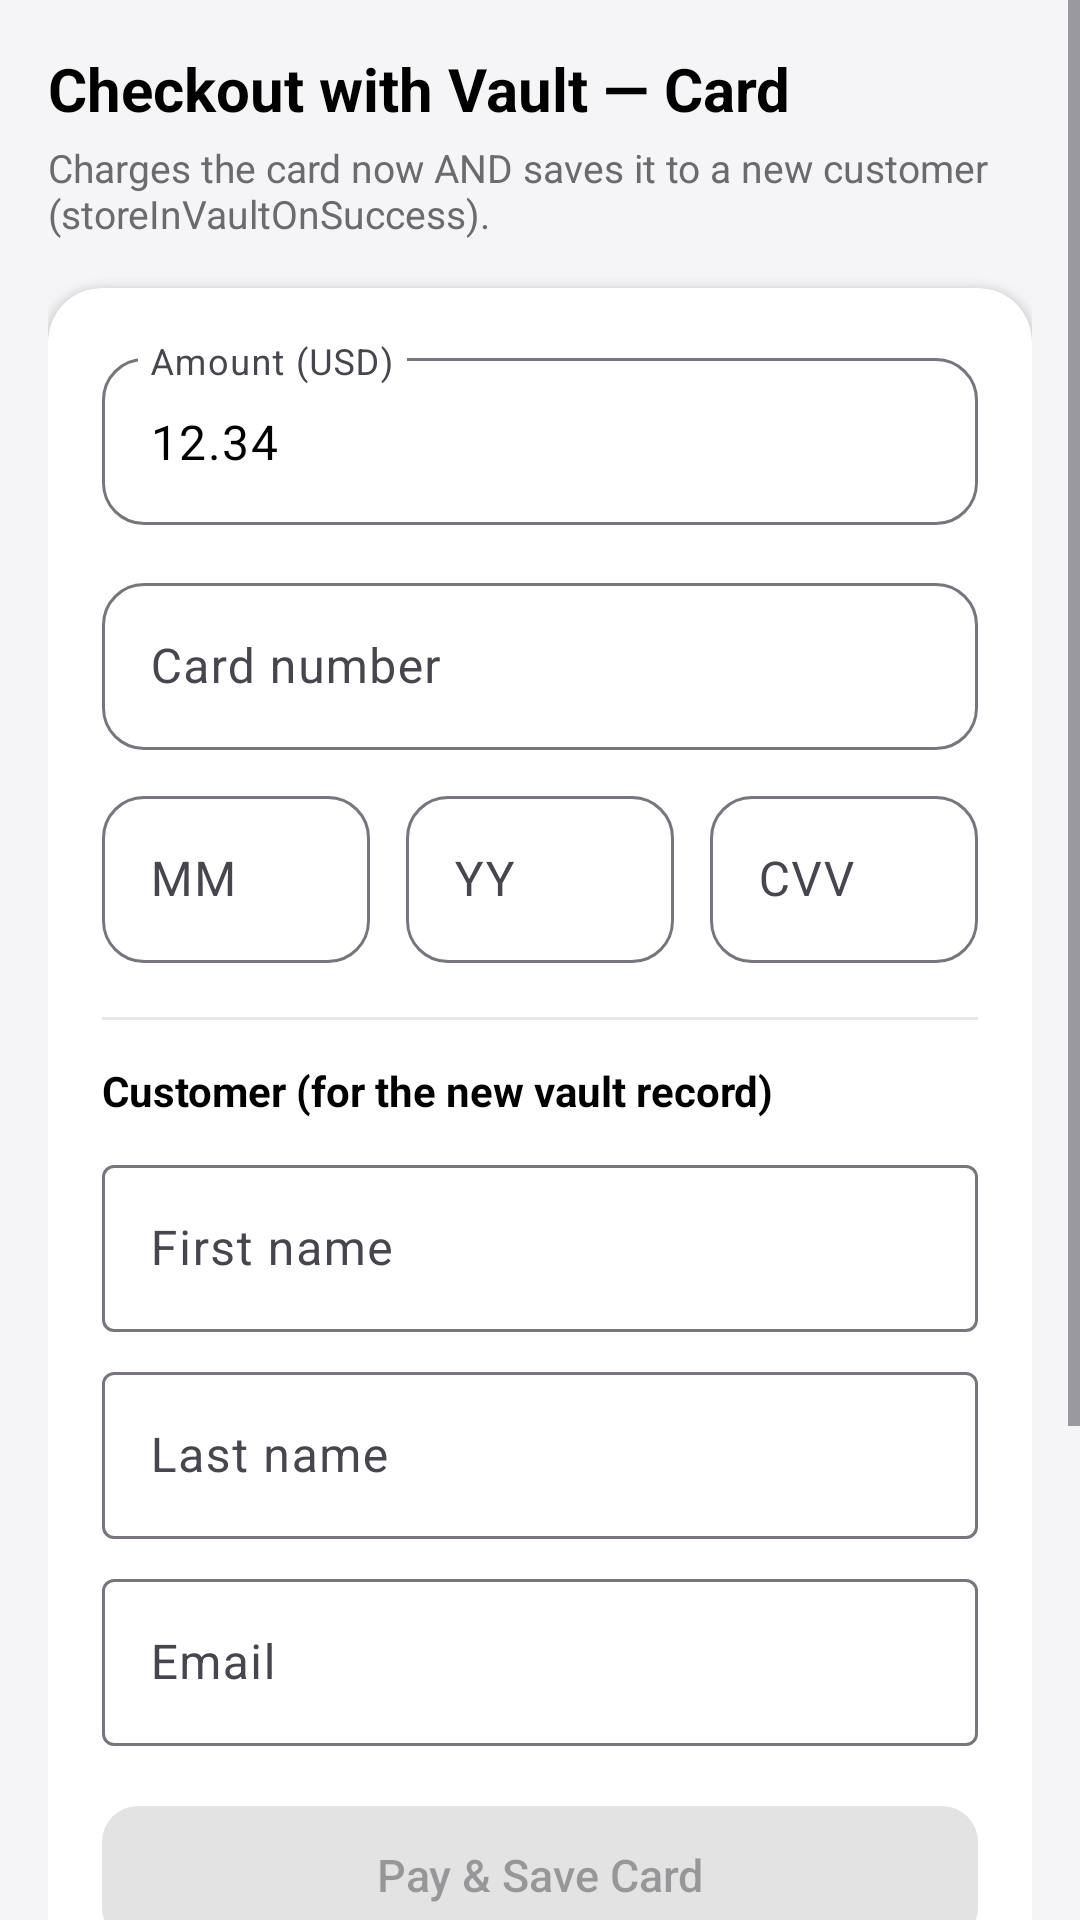

Android layout source for this screen:
<!-- AndroidManifest.xml: application theme Theme.WoodSBXBraintree -->
<!-- res/layout/activity_vaultcheckout_card.xml -->
<?xml version="1.0" encoding="utf-8"?>
<ScrollView xmlns:android="http://schemas.android.com/apk/res/android"
    xmlns:app="http://schemas.android.com/apk/res-auto"
    android:layout_width="match_parent"
    android:layout_height="match_parent"
    android:background="@color/panel_bg"
    android:fillViewport="true">

    <LinearLayout
        android:layout_width="match_parent"
        android:layout_height="wrap_content"
        android:orientation="vertical"
        android:padding="16dp">

        <TextView
            android:layout_width="wrap_content"
            android:layout_height="wrap_content"
            android:text="Checkout with Vault — Card"
            android:textColor="@color/black"
            android:textSize="20sp"
            android:textStyle="bold" />

        <TextView
            android:layout_width="wrap_content"
            android:layout_height="wrap_content"
            android:layout_marginTop="4dp"
            android:layout_marginBottom="16dp"
            android:text="Charges the card now AND saves it to a new customer (storeInVaultOnSuccess)."
            android:textColor="@color/text_secondary"
            android:textSize="13sp" />

        <com.google.android.material.card.MaterialCardView
            style="@style/Widget.App.ContentCard"
            android:layout_width="match_parent"
            android:layout_height="wrap_content">

            <LinearLayout
                android:layout_width="match_parent"
                android:layout_height="wrap_content"
                android:orientation="vertical">

                <com.google.android.material.textfield.TextInputLayout
                    android:id="@+id/amountLayout"
                    android:layout_width="match_parent"
                    android:layout_height="wrap_content"
                    android:layout_marginBottom="14dp"
                    android:hint="Amount (USD)"
                    app:boxBackgroundMode="outline"
                    app:boxCornerRadiusTopStart="14dp"
                    app:boxCornerRadiusTopEnd="14dp"
                    app:boxCornerRadiusBottomStart="14dp"
                    app:boxCornerRadiusBottomEnd="14dp">

                    <com.google.android.material.textfield.TextInputEditText
                        android:textColor="@color/black"
                        android:id="@+id/amountEdit"
                        android:layout_width="match_parent"
                        android:layout_height="wrap_content"
                        android:inputType="numberDecimal"
                        android:text="12.34" />
                </com.google.android.material.textfield.TextInputLayout>

                <include layout="@layout/partial_card_fields" />

                <View
                    android:layout_width="match_parent"
                    android:layout_height="1dp"
                    android:layout_marginTop="18dp"
                    android:layout_marginBottom="14dp"
                    android:background="@color/divider" />

                <TextView
                    android:layout_width="wrap_content"
                    android:layout_height="wrap_content"
                    android:layout_marginBottom="10dp"
                    android:text="Customer (for the new vault record)"
                    android:textColor="@color/black"
                    android:textStyle="bold" />

                <com.google.android.material.textfield.TextInputLayout
                    android:id="@+id/firstNameLayout"
                    android:layout_width="match_parent"
                    android:layout_height="wrap_content"
                    android:layout_marginBottom="8dp"
                    android:hint="First name"
                    app:boxBackgroundMode="outline">

                    <com.google.android.material.textfield.TextInputEditText
                        android:textColor="@color/black"
                        android:id="@+id/firstNameEdit"
                        android:layout_width="match_parent"
                        android:layout_height="wrap_content" />
                </com.google.android.material.textfield.TextInputLayout>

                <com.google.android.material.textfield.TextInputLayout
                    android:id="@+id/lastNameLayout"
                    android:layout_width="match_parent"
                    android:layout_height="wrap_content"
                    android:layout_marginBottom="8dp"
                    android:hint="Last name"
                    app:boxBackgroundMode="outline">

                    <com.google.android.material.textfield.TextInputEditText
                        android:textColor="@color/black"
                        android:id="@+id/lastNameEdit"
                        android:layout_width="match_parent"
                        android:layout_height="wrap_content" />
                </com.google.android.material.textfield.TextInputLayout>

                <com.google.android.material.textfield.TextInputLayout
                    android:id="@+id/emailLayout"
                    android:layout_width="match_parent"
                    android:layout_height="wrap_content"
                    android:layout_marginBottom="16dp"
                    android:hint="Email"
                    app:boxBackgroundMode="outline">

                    <com.google.android.material.textfield.TextInputEditText
                        android:textColor="@color/black"
                        android:id="@+id/emailEdit"
                        android:layout_width="match_parent"
                        android:layout_height="wrap_content"
                        android:inputType="textEmailAddress" />
                </com.google.android.material.textfield.TextInputLayout>

                <com.google.android.material.button.MaterialButton
                    android:id="@+id/payButton"
                    style="@style/Widget.App.PrimaryButton"
                    android:layout_width="match_parent"
                    android:layout_height="54dp"
                    android:enabled="false"
                    android:text="Pay &amp; Save Card" />

            </LinearLayout>
        </com.google.android.material.card.MaterialCardView>

        <include layout="@layout/partial_log_panel" />

    </LinearLayout>
</ScrollView>
<!-- res/layout/partial_card_fields.xml (included above) -->
<?xml version="1.0" encoding="utf-8"?>
<merge xmlns:android="http://schemas.android.com/apk/res/android"
    xmlns:app="http://schemas.android.com/apk/res-auto">

    <com.google.android.material.textfield.TextInputLayout
        android:id="@+id/cardNumberLayout"
        android:layout_width="match_parent"
        android:layout_height="wrap_content"
        android:hint="Card number"
        app:boxBackgroundMode="outline"
        app:boxCornerRadiusTopStart="14dp"
        app:boxCornerRadiusTopEnd="14dp"
        app:boxCornerRadiusBottomStart="14dp"
        app:boxCornerRadiusBottomEnd="14dp">

        <com.google.android.material.textfield.TextInputEditText
            android:textColor="@color/black"
            android:id="@+id/cardNumberEdit"
            android:layout_width="match_parent"
            android:layout_height="wrap_content"
            android:inputType="number"
            android:maxLines="1" />
    </com.google.android.material.textfield.TextInputLayout>

    <LinearLayout
        android:layout_width="match_parent"
        android:layout_height="wrap_content"
        android:layout_marginTop="10dp"
        android:orientation="horizontal">

        <com.google.android.material.textfield.TextInputLayout
            android:id="@+id/expMonthLayout"
            android:layout_width="0dp"
            android:layout_height="wrap_content"
            android:layout_weight="1"
            android:hint="MM"
            app:boxBackgroundMode="outline"
            app:boxCornerRadiusTopStart="14dp"
            app:boxCornerRadiusTopEnd="14dp"
            app:boxCornerRadiusBottomStart="14dp"
            app:boxCornerRadiusBottomEnd="14dp">

            <com.google.android.material.textfield.TextInputEditText
                android:textColor="@color/black"
                android:id="@+id/expMonthEdit"
                android:layout_width="match_parent"
                android:layout_height="wrap_content"
                android:inputType="number"
                android:maxLength="2" />
        </com.google.android.material.textfield.TextInputLayout>

        <Space
            android:layout_width="12dp"
            android:layout_height="1dp" />

        <com.google.android.material.textfield.TextInputLayout
            android:id="@+id/expYearLayout"
            android:layout_width="0dp"
            android:layout_height="wrap_content"
            android:layout_weight="1"
            android:hint="YY"
            app:boxBackgroundMode="outline"
            app:boxCornerRadiusTopStart="14dp"
            app:boxCornerRadiusTopEnd="14dp"
            app:boxCornerRadiusBottomStart="14dp"
            app:boxCornerRadiusBottomEnd="14dp">

            <com.google.android.material.textfield.TextInputEditText
                android:textColor="@color/black"
                android:id="@+id/expYearEdit"
                android:layout_width="match_parent"
                android:layout_height="wrap_content"
                android:inputType="number"
                android:maxLength="2" />
        </com.google.android.material.textfield.TextInputLayout>

        <Space
            android:layout_width="12dp"
            android:layout_height="1dp" />

        <com.google.android.material.textfield.TextInputLayout
            android:id="@+id/cvvLayout"
            android:layout_width="0dp"
            android:layout_height="wrap_content"
            android:layout_weight="1"
            android:hint="CVV"
            app:boxBackgroundMode="outline"
            app:boxCornerRadiusTopStart="14dp"
            app:boxCornerRadiusTopEnd="14dp"
            app:boxCornerRadiusBottomStart="14dp"
            app:boxCornerRadiusBottomEnd="14dp">

            <com.google.android.material.textfield.TextInputEditText
                android:textColor="@color/black"
                android:id="@+id/cvvEdit"
                android:layout_width="match_parent"
                android:layout_height="wrap_content"
                android:inputType="numberPassword"
                android:maxLength="4" />
        </com.google.android.material.textfield.TextInputLayout>
    </LinearLayout>
</merge>
<!-- res/layout/partial_log_panel.xml (included above) -->
<?xml version="1.0" encoding="utf-8"?>
<ScrollView xmlns:android="http://schemas.android.com/apk/res/android"
    android:layout_width="match_parent"
    android:layout_height="160dp"
    android:layout_marginTop="16dp"
    android:background="@drawable/bg_log_panel"
    android:padding="12dp">

    <TextView
        android:id="@+id/logText"
        android:layout_width="match_parent"
        android:layout_height="wrap_content"
        android:fontFamily="monospace"
        android:text="Ready."
        android:textColor="@color/log_text"
        android:textIsSelectable="true"
        android:textSize="11sp" />

</ScrollView>
<!-- resources referenced by this layout -->
<resources>
  <color name="black">#FF000000</color>
  <color name="divider">#E7E7EA</color>
  <color name="log_text">#B8FFB8</color>
  <color name="panel_bg">#F5F5F7</color>
  <color name="text_secondary">#6B6B6F</color>
  <!-- drawable bg_log_panel (drawable) -->
  <?xml version="1.0" encoding="utf-8"?>
  <shape xmlns:android="http://schemas.android.com/apk/res/android"
      android:shape="rectangle">
      <solid android:color="@color/log_bg" />
      <corners android:radius="14dp" />
  </shape>
  <style name="Widget.App.ContentCard" parent="Widget.Material3.CardView.Elevated">
          <item name="cardCornerRadius">18dp</item>
          <item name="cardElevation">2dp</item>
          <item name="cardBackgroundColor">@color/surface_card</item>
          <item name="contentPadding">18dp</item>
      </style>
  <style name="Widget.App.PrimaryButton" parent="Widget.Material3.Button">
          <item name="cornerRadius">12dp</item>
          <item name="android:textAllCaps">false</item>
          <item name="android:letterSpacing">0</item>
          <item name="android:textSize">15sp</item>
      </style>
  <style name="Theme.WoodSBXBraintree" parent="Base.Theme.WoodSBXBraintree" />
  <color name="log_bg">#0F0F0F</color>
  <color name="surface_card">#FFFFFF</color>
  <style name="Base.Theme.WoodSBXBraintree" parent="Theme.Material3.DayNight.NoActionBar">
          
          
      </style>
</resources>
